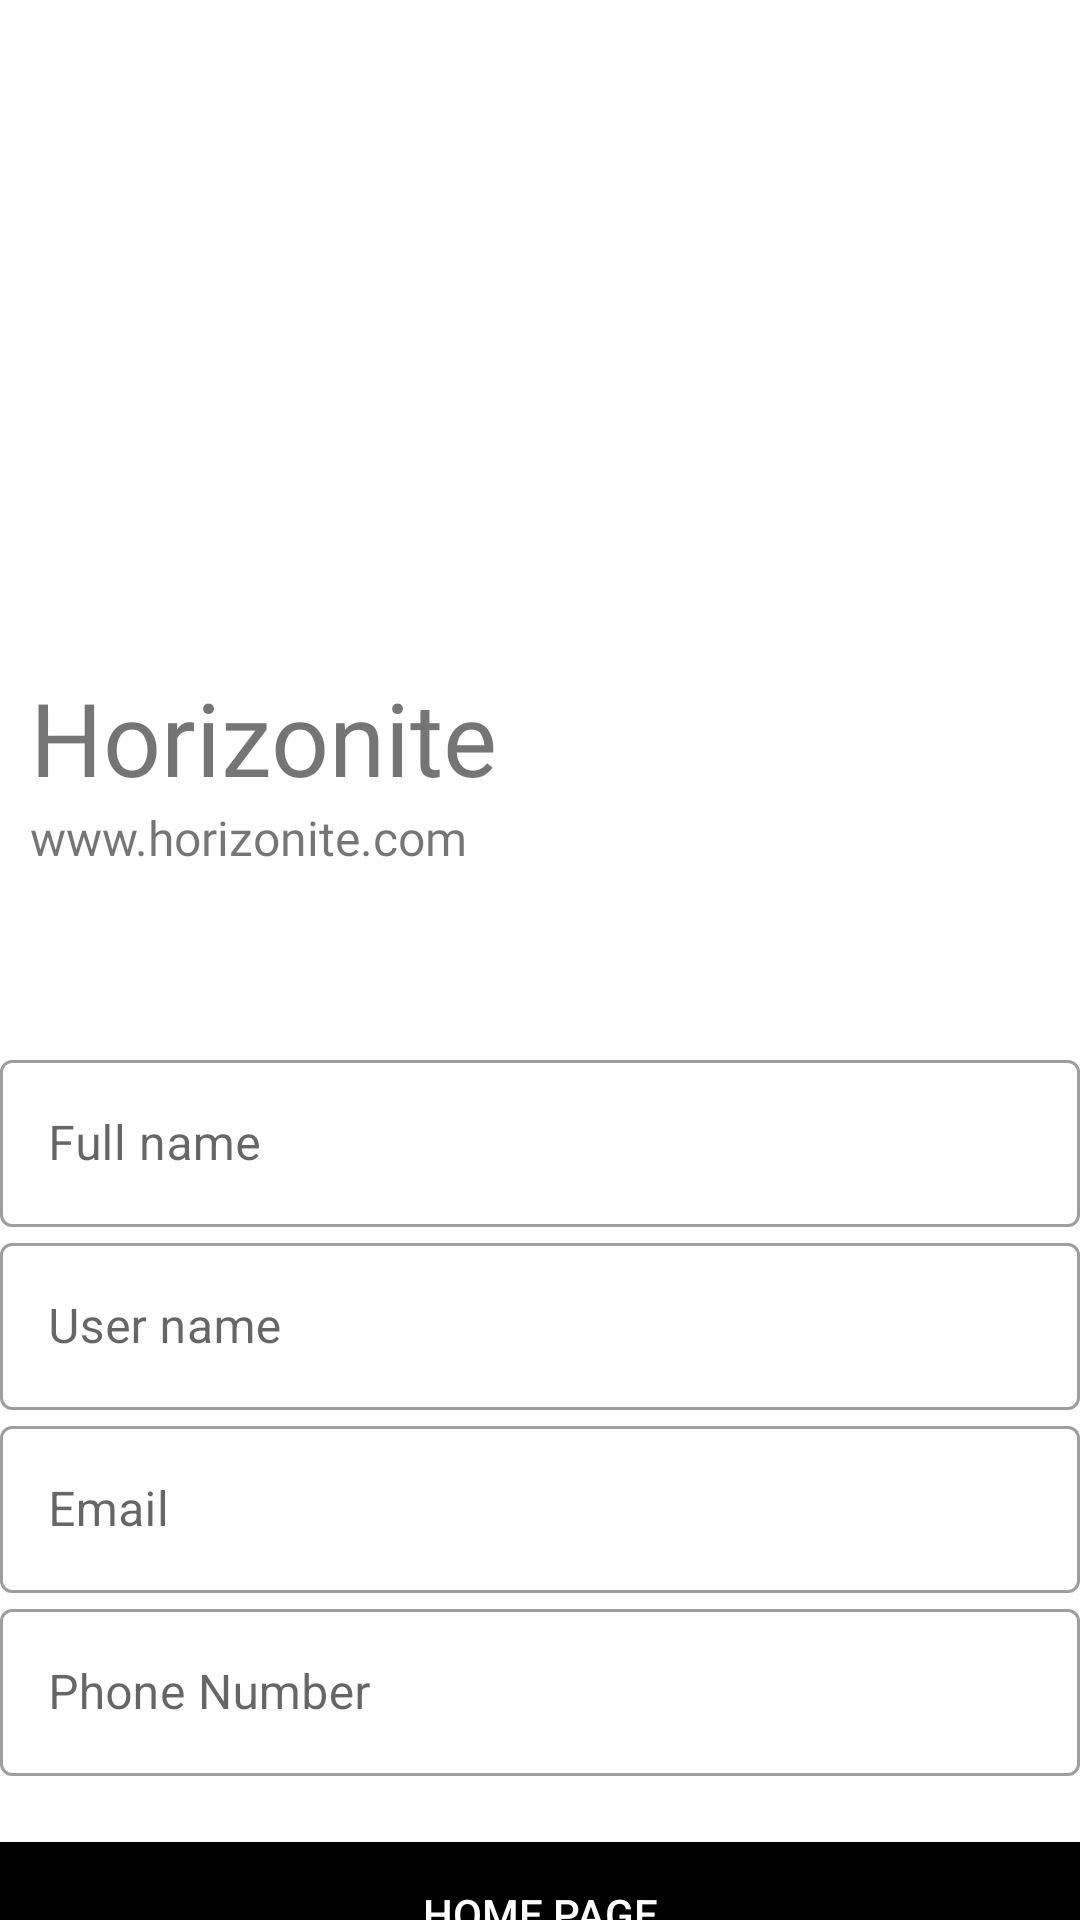

Write the Android layout XML for this screen, with the resource values it uses.
<!-- AndroidManifest.xml: application theme Theme.Horizonite -->
<!-- res/layout/activity_profile.xml -->
<?xml version="1.0" encoding="utf-8"?>
<androidx.constraintlayout.widget.ConstraintLayout xmlns:android="http://schemas.android.com/apk/res/android"
    xmlns:app="http://schemas.android.com/apk/res-auto"
    xmlns:tools="http://schemas.android.com/tools"
    android:layout_width="match_parent"
    android:layout_height="match_parent"
    tools:context=".Profile">


    <LinearLayout
        android:id="@+id/linearLayout1"
        android:layout_width="0dp"
        android:layout_height="300dp"
        android:background="@drawable/bg"
        android:gravity="bottom"
        android:orientation="vertical"
        android:padding="10dp"
        app:layout_constraintEnd_toEndOf="parent"
        app:layout_constraintHorizontal_bias="0.0"
        app:layout_constraintStart_toStartOf="parent"
        app:layout_constraintTop_toTopOf="parent">

        <ImageView
            android:layout_width="175dp"
            android:layout_height="175dp"
            android:src="@drawable/students" />

        <TextView
            android:layout_width="wrap_content"
            android:layout_height="wrap_content"
            android:fontFamily="@font/baloo"
            android:text="Horizonite"
            android:textSize="34sp" />

        <TextView
            android:layout_width="wrap_content"
            android:layout_height="wrap_content"
            android:fontFamily="@font/aclonica"
            android:text="www.horizonite.com"
            android:textSize="16sp" />


    </LinearLayout>

    <LinearLayout
        android:id="@+id/linearLayout2"
        android:layout_width="match_parent"
        android:layout_height="wrap_content"
        android:orientation="vertical"
        app:layout_constraintBottom_toBottomOf="parent"
        app:layout_constraintEnd_toEndOf="parent"
        app:layout_constraintStart_toStartOf="parent"
        app:layout_constraintTop_toBottomOf="@+id/linearLayout1">

        <com.google.android.material.textfield.TextInputLayout
            android:id="@+id/name"
            style="@style/Widget.MaterialComponents.TextInputLayout.OutlinedBox"
            android:layout_width="match_parent"
            android:layout_height="wrap_content"
            android:hint="Full name">

            <com.google.android.material.textfield.TextInputEditText
                android:id="@+id/full_name_profile"
                android:layout_width="match_parent"
                android:layout_height="wrap_content"
                android:inputType="text" />

        </com.google.android.material.textfield.TextInputLayout>

        <com.google.android.material.textfield.TextInputLayout
            android:id="@+id/username"
            style="@style/Widget.MaterialComponents.TextInputLayout.OutlinedBox"
            android:layout_width="match_parent"
            android:layout_height="wrap_content"
            android:hint="User name">

            <com.google.android.material.textfield.TextInputEditText
                android:id="@+id/username_profile"
                android:layout_width="match_parent"
                android:layout_height="wrap_content"
                android:inputType="text" />

        </com.google.android.material.textfield.TextInputLayout>

        <com.google.android.material.textfield.TextInputLayout
            android:id="@+id/email"
            style="@style/Widget.MaterialComponents.TextInputLayout.OutlinedBox"
            android:layout_width="match_parent"
            android:layout_height="wrap_content"
            android:hint="Email">

            <com.google.android.material.textfield.TextInputEditText
                android:id="@+id/email_profile"
                android:layout_width="match_parent"
                android:layout_height="wrap_content"
                android:inputType="textEmailAddress" />

        </com.google.android.material.textfield.TextInputLayout>

        <com.google.android.material.textfield.TextInputLayout
            android:id="@+id/phno"
            style="@style/Widget.MaterialComponents.TextInputLayout.OutlinedBox"
            android:layout_width="match_parent"
            android:layout_height="wrap_content"
            android:hint="Phone Number">

            <com.google.android.material.textfield.TextInputEditText
                android:id="@+id/phone_no_profile"
                android:layout_width="match_parent"
                android:layout_height="wrap_content"
                android:inputType="number" />

        </com.google.android.material.textfield.TextInputLayout>


    </LinearLayout>

    <Button
        android:id="@+id/button"
        android:layout_width="match_parent"
        android:layout_height="wrap_content"
        android:layout_marginTop="44dp"
        android:background="#000"
        android:text="Home Page"
        android:textColor="#fff"
        app:layout_constraintBottom_toBottomOf="parent"
        app:layout_constraintEnd_toEndOf="parent"
        app:layout_constraintStart_toStartOf="parent"
        app:layout_constraintTop_toBottomOf="@+id/linearLayout2" />

</androidx.constraintlayout.widget.ConstraintLayout>
<!-- resources referenced by this layout -->
<resources>
  <style name="Theme.Horizonite" parent="Theme.MaterialComponents.DayNight.NoActionBar">
          
          <item name="colorPrimary">@color/purple_500</item>
          <item name="colorPrimaryVariant">@color/purple_700</item>
          <item name="colorOnPrimary">@color/white</item>
          
          <item name="colorSecondary">@color/teal_200</item>
          <item name="colorSecondaryVariant">@color/teal_700</item>
          <item name="colorOnSecondary">@color/black</item>
          
          <item name="android:statusBarColor" tools:targetApi="l">?attr/colorPrimaryVariant</item>
          
      </style>
  <color name="purple_500">#FF6200EE</color>
  <color name="purple_700">#FF3700B3</color>
  <color name="white">#FFFFFFFF</color>
  <color name="teal_200">#FF03DAC5</color>
  <color name="teal_700">#FF018786</color>
  <color name="black">#FF000000</color>
</resources>
